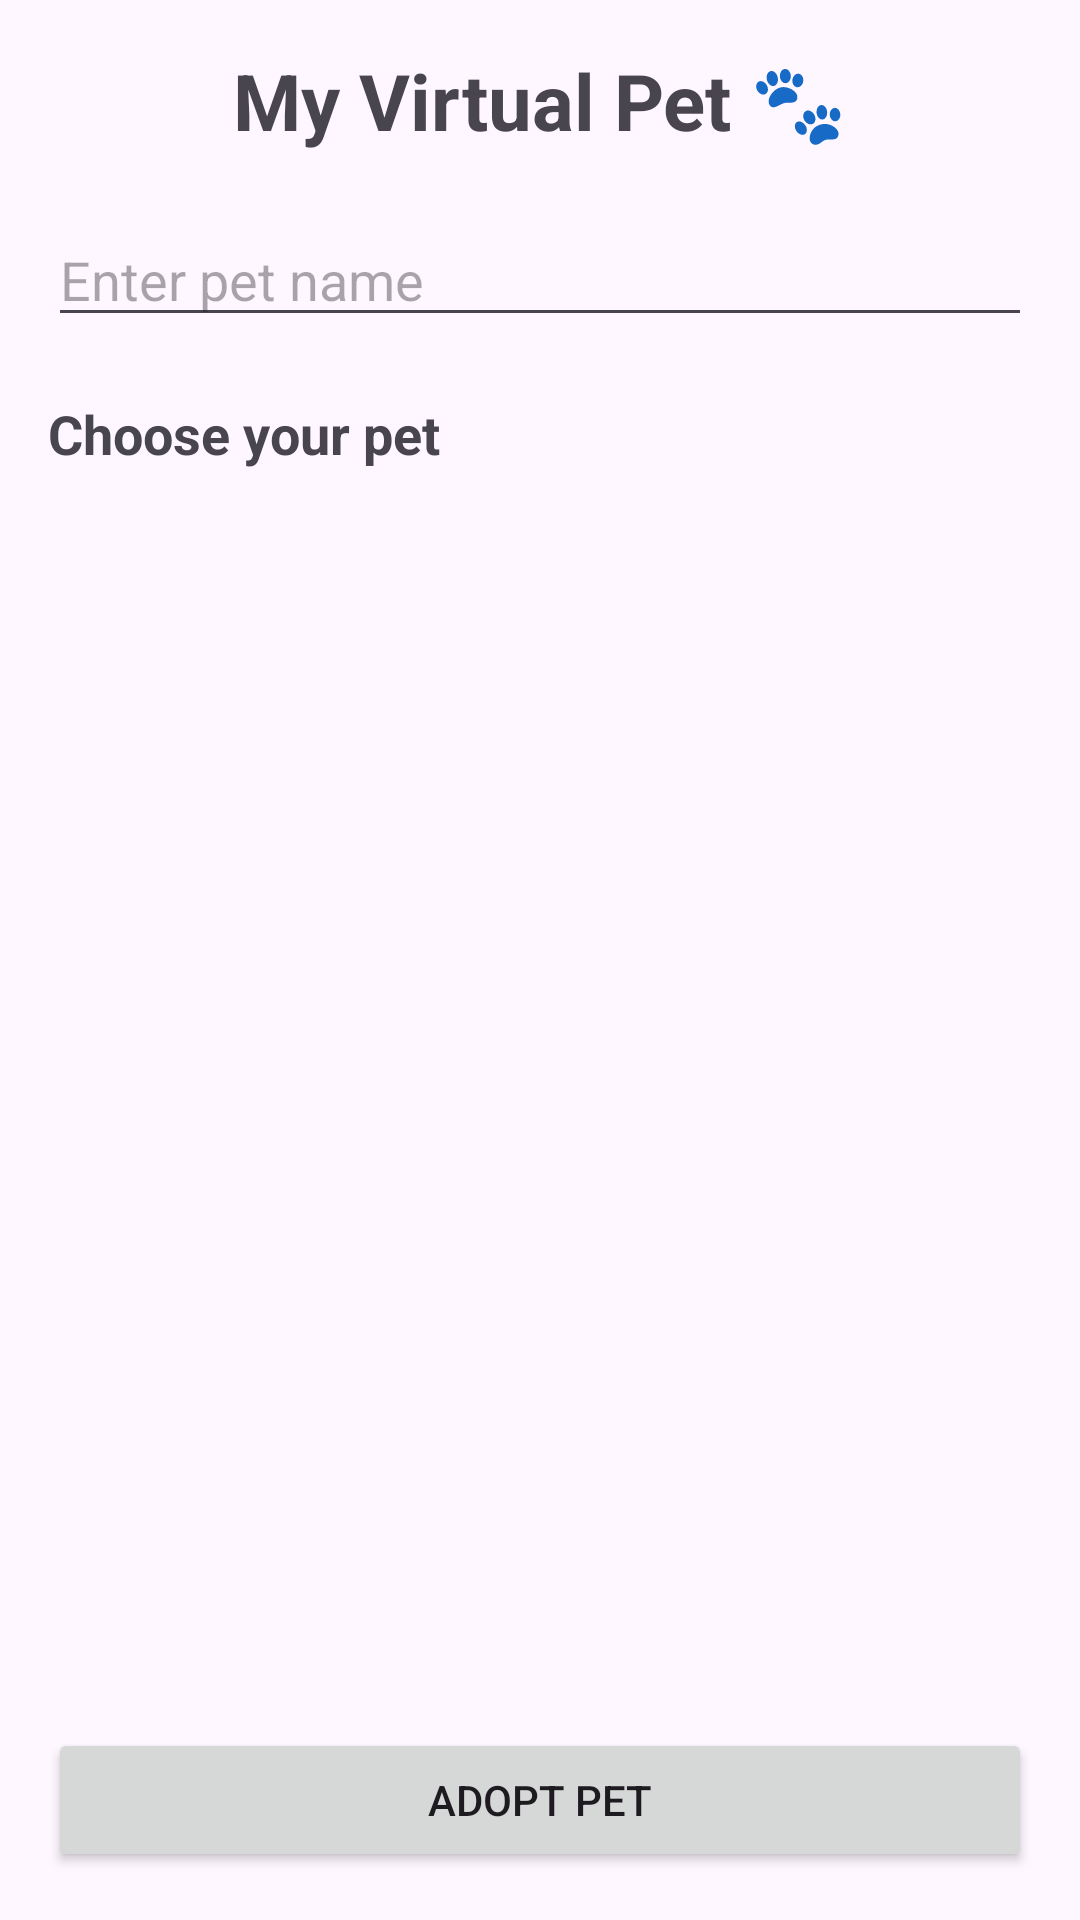

Reconstruct the res/layout file that produces this screen, plus the resources it refers to.
<!-- AndroidManifest.xml: application theme Theme.MUCAssignment1 -->
<!-- res/layout/activity_welcome.xml -->
<?xml version="1.0" encoding="utf-8"?>
<androidx.constraintlayout.widget.ConstraintLayout
    xmlns:android="http://schemas.android.com/apk/res/android"
    xmlns:app="http://schemas.android.com/apk/res-auto"
    android:layout_width="match_parent"
    android:layout_height="match_parent"
    android:padding="16dp">

    
    <TextView
        android:id="@+id/tvTitle"
        android:layout_width="wrap_content"
        android:layout_height="wrap_content"
        android:text="My Virtual Pet 🐾"
        android:textSize="26sp"
        android:textStyle="bold"
        app:layout_constraintTop_toTopOf="parent"
        app:layout_constraintStart_toStartOf="parent"
        app:layout_constraintEnd_toEndOf="parent"/>

    
    <EditText
        android:id="@+id/etPetName"
        android:layout_width="0dp"
        android:layout_height="wrap_content"
        android:hint="Enter pet name"
        android:inputType="textPersonName"
        app:layout_constraintTop_toBottomOf="@id/tvTitle"
        app:layout_constraintStart_toStartOf="parent"
        app:layout_constraintEnd_toEndOf="parent"
        android:layout_marginTop="20dp"/>

    
    <TextView
        android:id="@+id/tvSelectPet"
        android:layout_width="wrap_content"
        android:layout_height="wrap_content"
        android:text="Choose your pet"
        android:textSize="18sp"
        android:textStyle="bold"
        app:layout_constraintTop_toBottomOf="@id/etPetName"
        app:layout_constraintStart_toStartOf="parent"
        android:layout_marginTop="20dp"/>

    
    <androidx.recyclerview.widget.RecyclerView
        android:id="@+id/rvPets"
        android:layout_width="0dp"
        android:layout_height="120dp"
        app:layout_constraintTop_toBottomOf="@id/tvSelectPet"
        app:layout_constraintStart_toStartOf="parent"
        app:layout_constraintEnd_toEndOf="parent"
        android:layout_marginTop="12dp"/>

    
    <Button
        android:id="@+id/btnStart"
        android:layout_width="0dp"
        android:layout_height="wrap_content"
        android:text="Adopt Pet"
        app:layout_constraintBottom_toBottomOf="parent"
        app:layout_constraintStart_toStartOf="parent"
        app:layout_constraintEnd_toEndOf="parent"/>

</androidx.constraintlayout.widget.ConstraintLayout>
<!-- resources referenced by this layout -->
<resources>
  <style name="Theme.MUCAssignment1" parent="Base.Theme.MUCAssignment1" />
  <style name="Base.Theme.MUCAssignment1" parent="Theme.Material3.DayNight.NoActionBar">
          
          
      </style>
</resources>
